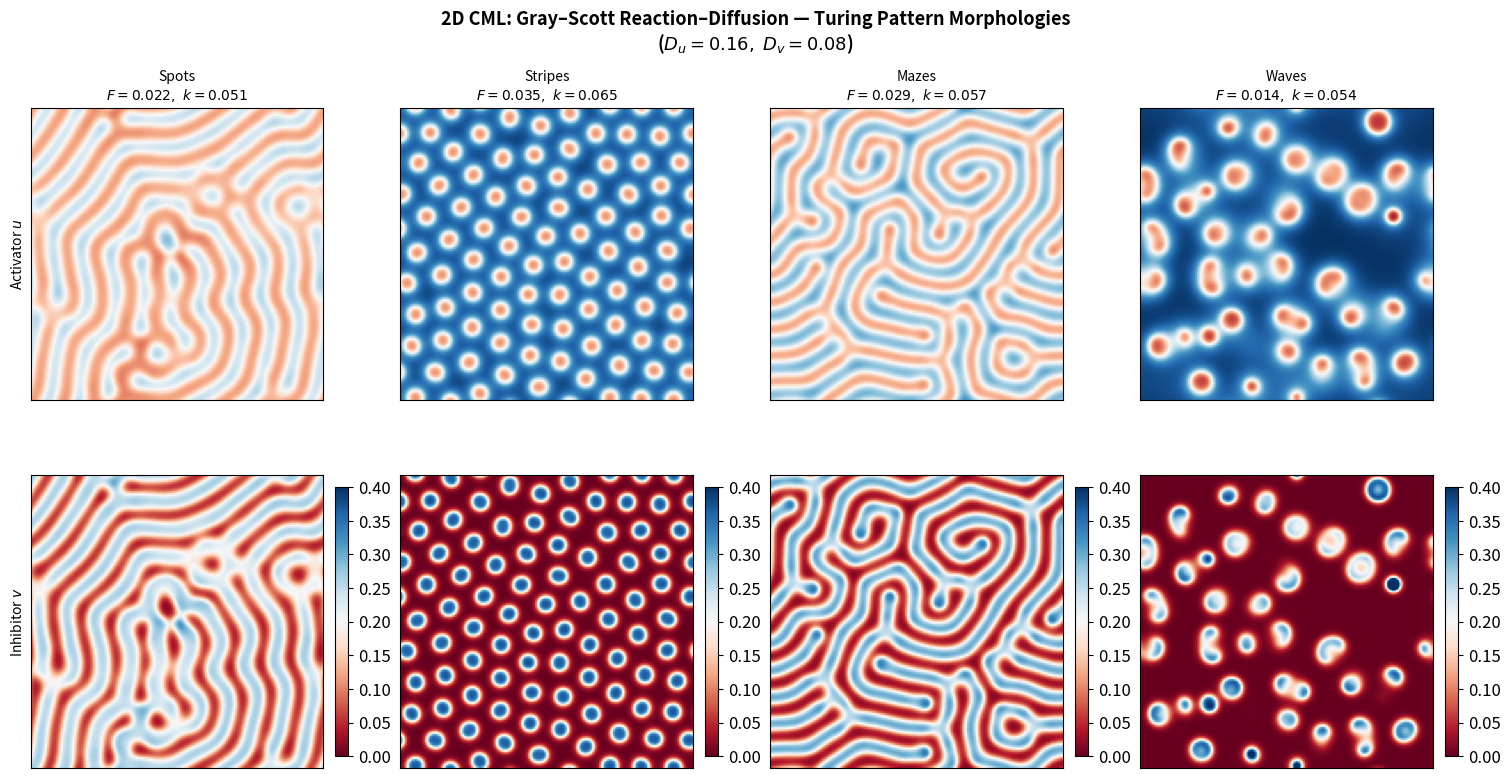

The script that saved this image: (Note: this script raises an exception after producing the figure.)
"""
Module 3: Coupled Map Lattices
================================
2D CML — Turing Pattern Formation via Gray-Scott Reaction-Diffusion

The Gray-Scott model (Pearson 1993) on a 2D lattice:

    ∂u/∂t = D_u ∇²u  −  u v²  +  F (1 − u)
    ∂v/∂t = D_v ∇²v  +  u v²  −  (F + k) v

Discretised with forward Euler on a periodic lattice (CML framework):

    u_{i,j}(t+1) = u_{i,j}(t) + Δt [D_u Δu − u v² + F(1−u)]
    v_{i,j}(t+1) = v_{i,j}(t) + Δt [D_v Δv + u v² − (F+k) v]

The coupling between sites enters through the discrete 2D Laplacian Δ.
Different (F, k) pairs select distinct Turing pattern morphologies that
closely parallel those seen in animal markings (Turing 1952).

Pattern types explored:
  - Spots  : isolated activator spots (leopard-like)
  - Stripes: periodic stripe patterns (zebra-like)
  - Mazes  : labyrinthine / coral patterns
  - Waves  : target patterns and spirals

References
----------
- Turing, A. M. (1952). The chemical basis of morphogenesis.
  Phil. Trans. Roy. Soc. London B, 237, 37-72.
- Pearson, J. E. (1993). Complex patterns in a simple system.
  Science, 261(5118), 189-192.
- Gray, P., & Scott, S. K. (1983). Autocatalytic reactions in the isothermal
  continuous stirred tank reactor. Chemical Engineering Science, 38(1), 29-43.

Author: Soumadip R. Bhowmick, MS22074
"""

import numpy as np
import matplotlib.pyplot as plt
import matplotlib as mpl

mpl.rcParams['font.size'] = 12


# ---------------------------------------------------------------------------
# 2D discrete Laplacian — 5-point stencil with periodic BCs
# ---------------------------------------------------------------------------

def laplacian2d(Z):
    """Discrete 2D Laplacian: Δf_{i,j} = f_{i+1,j}+f_{i-1,j}+f_{i,j+1}+f_{i,j-1} - 4 f_{i,j}."""
    return (np.roll(Z,  1, 0) + np.roll(Z, -1, 0) +
            np.roll(Z,  1, 1) + np.roll(Z, -1, 1) - 4.0 * Z)


# ---------------------------------------------------------------------------
# Gray-Scott CML time step
# ---------------------------------------------------------------------------

def gray_scott_step(u, v, Du, Dv, F, k, dt):
    """One forward-Euler step of the Gray-Scott system."""
    uvv = u * v * v
    u_new = u + dt * (Du * laplacian2d(u) - uvv + F * (1.0 - u))
    v_new = v + dt * (Dv * laplacian2d(v) + uvv - (F + k) * v)
    return np.clip(u_new, 0.0, 1.0), np.clip(v_new, 0.0, 1.0)


# ---------------------------------------------------------------------------
# Initialisation: homogeneous state with small seeded perturbations
# ---------------------------------------------------------------------------

def init_gray_scott(N, n_seeds=25, seed=0):
    """
    Start near the homogeneous steady state (u≈1, v≈0) and perturb
    a set of random square patches to nucleate pattern growth.
    """
    rng = np.random.default_rng(seed)
    u = np.ones((N, N))
    v = np.zeros((N, N))
    for _ in range(n_seeds):
        cx, cy = rng.integers(10, N - 10, size=2)
        r = rng.integers(4, 9)
        sl = (slice(cx - r, cx + r), slice(cy - r, cy + r))
        u[sl] = 0.50 + 0.02 * rng.standard_normal((2 * r, 2 * r))
        v[sl] = 0.25 + 0.02 * rng.standard_normal((2 * r, 2 * r))
    return np.clip(u, 0.0, 1.0), np.clip(v, 0.0, 1.0)


def simulate_gray_scott(N, F, k, Du=0.16, Dv=0.08, dt=1.0,
                         T_run=10_000, n_seeds=25, seed=0):
    """Run the 2D Gray-Scott CML for T_run steps and return (u, v)."""
    u, v = init_gray_scott(N, n_seeds=n_seeds, seed=seed)
    for _ in range(T_run):
        u, v = gray_scott_step(u, v, Du, Dv, F, k, dt)
    return u, v


# ===========================================================================
# Figure 1 — Four canonical Turing pattern morphologies
# ===========================================================================

PATTERNS = [
    ("Spots\n$F=0.022,\\ k=0.051$",   0.022, 0.051),
    ("Stripes\n$F=0.035,\\ k=0.065$", 0.035, 0.065),
    ("Mazes\n$F=0.029,\\ k=0.057$",   0.029, 0.057),
    ("Waves\n$F=0.014,\\ k=0.054$",   0.014, 0.054),
]

N_gs = 128
T_gs = 12_000

fig, axes = plt.subplots(2, 4, figsize=(15, 8), constrained_layout=True)
fig.suptitle(
    "2D CML: Gray–Scott Reaction–Diffusion — Turing Pattern Morphologies\n"
    r"($D_u = 0.16,\; D_v = 0.08$)",
    fontsize=13, fontweight='bold'
)

for col, (label, F, k) in enumerate(PATTERNS):
    print(f"Simulating {label.split(chr(10))[0]} (F={F}, k={k}) …")
    u, v = simulate_gray_scott(N_gs, F, k, T_run=T_gs, seed=col)

    axes[0, col].imshow(u, cmap='RdBu', origin='lower', vmin=0, vmax=1)
    axes[0, col].set_title(label, fontsize=10)
    axes[0, col].set_xticks([])
    axes[0, col].set_yticks([])
    if col == 0:
        axes[0, col].set_ylabel("Activator $u$", fontsize=10)

    im = axes[1, col].imshow(v, cmap='RdBu', origin='lower', vmin=0, vmax=0.4)
    axes[1, col].set_xticks([])
    axes[1, col].set_yticks([])
    if col == 0:
        axes[1, col].set_ylabel("Inhibitor $v$", fontsize=10)

    plt.colorbar(im, ax=axes[1, col], fraction=0.046, pad=0.04)

plt.savefig("simulations/cml_turing_patterns.png", dpi=150, bbox_inches='tight')
plt.show()
print("Saved: simulations/cml_turing_patterns.png")


# ===========================================================================
# Figure 2 — F-k morphology map: mean inhibitor concentration ⟨v⟩
# ===========================================================================

print("Computing F–k morphology map (coarse scan) …")

NF, Nk = 18, 18
F_vals = np.linspace(0.010, 0.060, NF)
k_vals = np.linspace(0.045, 0.075, Nk)

v_mean = np.zeros((Nk, NF))
N_scan = 64
T_scan = 6_000

for i, k in enumerate(k_vals):
    for j, F in enumerate(F_vals):
        _, v = simulate_gray_scott(N_scan, F, k, T_run=T_scan, seed=0, n_seeds=15)
        v_mean[i, j] = float(np.mean(v))
    print(f"  k = {k:.3f}  done")

fig, ax = plt.subplots(figsize=(7, 6))
im = ax.pcolormesh(F_vals, k_vals, v_mean, cmap='magma', shading='auto')
ax.set_xlabel(r"Feed rate $F$", fontsize=12)
ax.set_ylabel(r"Kill rate $k$", fontsize=12)
ax.set_title(r"Gray–Scott Morphology Map: $\langle v \rangle$ at $t=6000$", fontsize=12)
plt.colorbar(im, ax=ax, label=r"$\langle v \rangle$")

ax.minorticks_on()
ax.tick_params(which='both', direction='in', top=True, right=True)

# Annotate known morphology regions
for Fa, ka, name in [(0.022, 0.051, "spots"),
                      (0.035, 0.065, "stripes"),
                      (0.029, 0.057, "mazes")]:
    ax.annotate(name, (Fa, ka), fontsize=9, color='cyan', ha='center', va='center',
                bbox=dict(boxstyle='round,pad=0.2', fc='k', alpha=0.5))

plt.tight_layout()
plt.savefig("simulations/cml_gs_morphology_map.png", dpi=150, bbox_inches='tight')
plt.show()
print("Saved: simulations/cml_gs_morphology_map.png")
